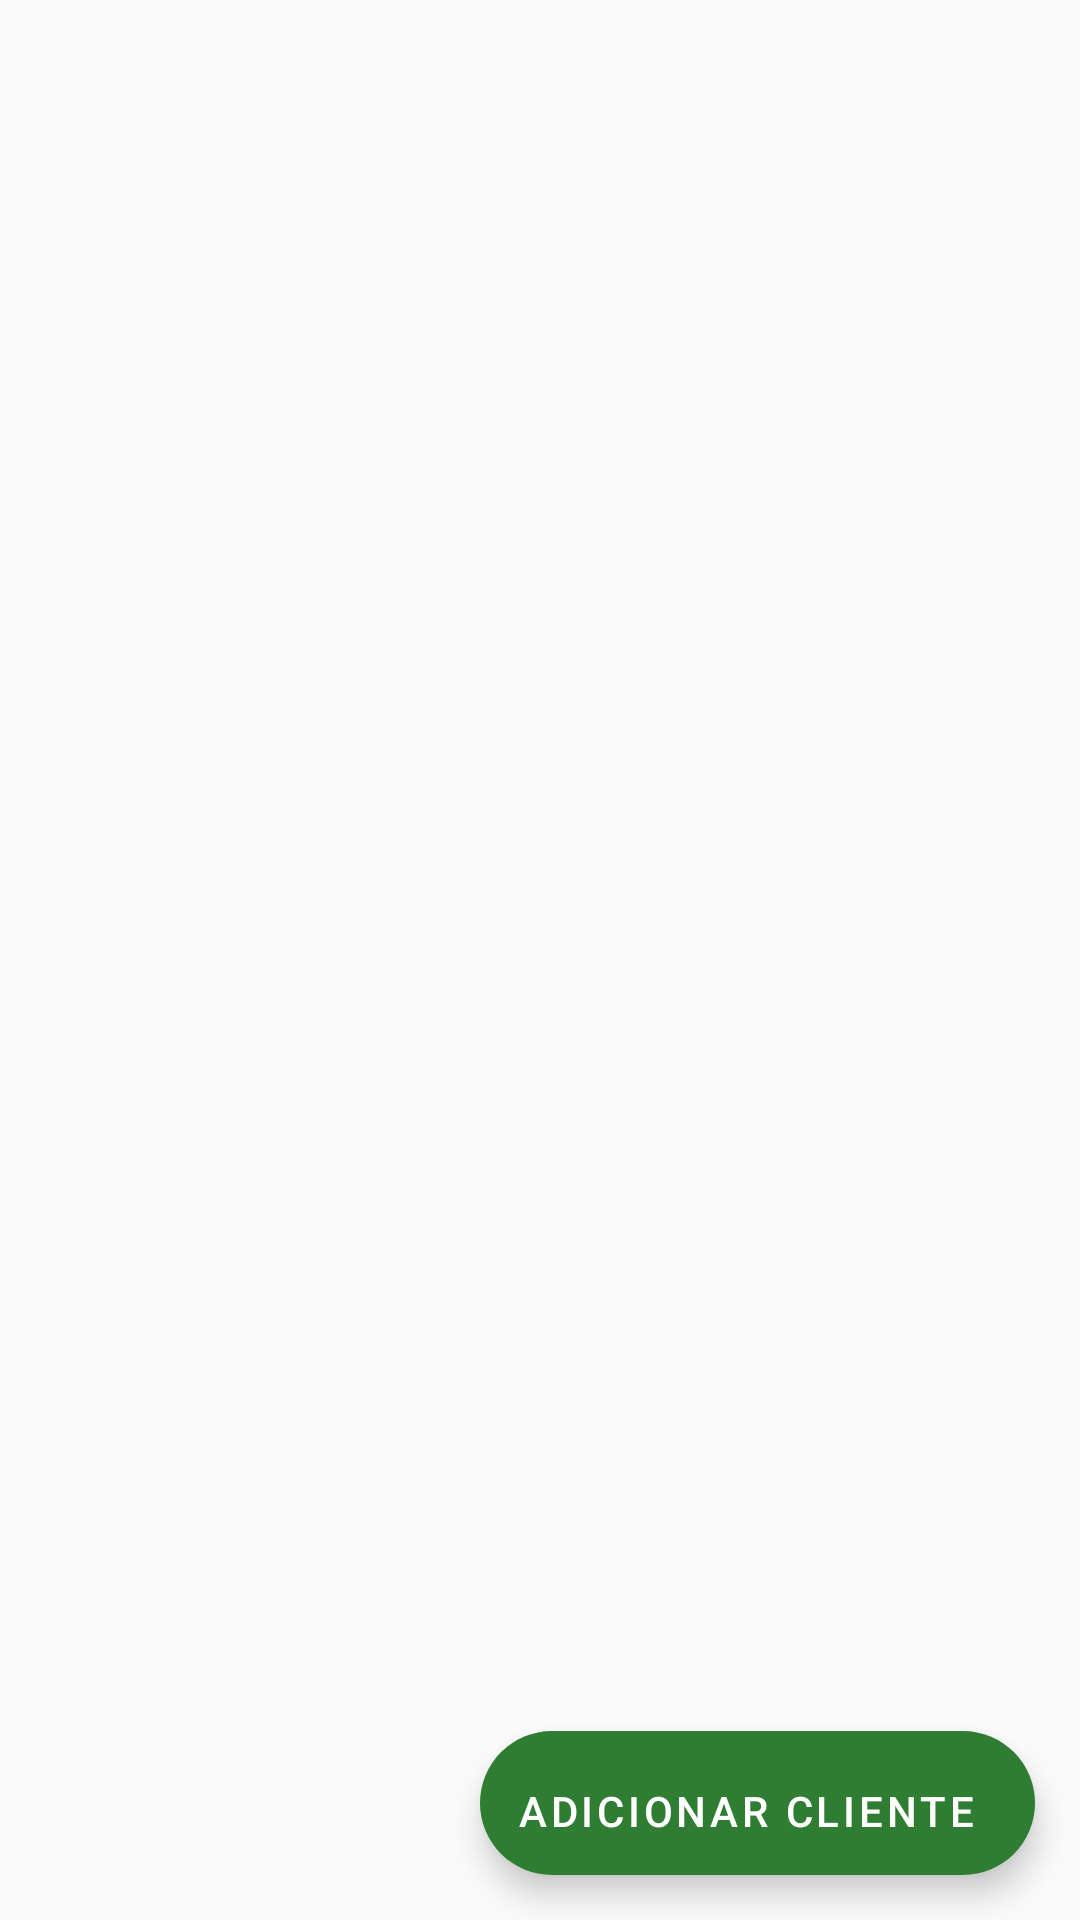

Write the Android layout XML for this screen, with the resource values it uses.
<!-- AndroidManifest.xml: application theme HiddenTitleTheme -->
<!-- res/layout/fragment_list_client_items.xml -->
<?xml version="1.0" encoding="utf-8"?>
<RelativeLayout xmlns:android="http://schemas.android.com/apk/res/android"
    xmlns:app="http://schemas.android.com/apk/res-auto"
    android:layout_width="match_parent"
    android:layout_height="match_parent"
    xmlns:tools="http://schemas.android.com/tools"
    android:orientation="vertical"
    android:background="@color/mdtp_white"
    tools:context=".fragment.ListSoldItemsFragment">

    <LinearLayout
        android:layout_width="match_parent"
        android:layout_height="match_parent"
        android:orientation="vertical">
        <View
            android:layout_width="0dp"
            android:layout_height="?attr/actionBarSize" />


        <androidx.recyclerview.widget.RecyclerView
            android:id="@+id/recyclerView"
            android:layout_width="match_parent"
            android:layout_height="match_parent"
            android:scrollbars="vertical"
            android:scrollingCache="true"
            app:layout_behavior="@string/appbar_scrolling_view_behavior" />

        <TextView
            android:id="@+id/empty_view"
            android:layout_width="match_parent"
            android:layout_height="match_parent"
            android:gravity="center"
            android:text="@string/no_data_available"
            android:visibility="gone" />
    </LinearLayout>


    <com.google.android.material.floatingactionbutton.ExtendedFloatingActionButton
        android:id="@+id/fab_add_client"
        android:layout_width="wrap_content"
        android:layout_height="wrap_content"
        android:layout_margin="@dimen/spacing_large"
        android:layout_gravity="bottom|end"
        android:gravity="bottom|end"
        android:layout_alignParentEnd="true"
        android:layout_alignParentBottom="true"
        android:text="@string/dialog_title_add_client"
        android:textColor="@android:color/white"
        android:tint="@android:color/white"
        app:theme="@style/Theme.MaterialComponents"
        app:backgroundTint="@color/colorPrimary"
        app:fabSize="normal"
        app:rippleColor="@color/grey_5"
        app:icon="@drawable/ic_add"
        app:iconTint="@android:color/white"/>


</RelativeLayout>
<!-- resources referenced by this layout -->
<resources>
  <color name="colorPrimary">#2E7D32</color>
  <color name="grey_5">#f2f2f2</color>
  <dimen name="spacing_large">15dp</dimen>
  <string name="dialog_title_add_client">Adicionar Cliente</string>
  <string name="no_data_available">Vazio!</string>
  <style name="HiddenTitleTheme" parent="AppTheme">
          <item name="windowNoTitle">true</item>
          <item name="windowActionBar">false</item>
      </style>
  <style name="AppTheme" parent="Theme.AppCompat.Light.DarkActionBar">
          
          <item name="colorPrimary">@color/colorPrimary</item>
          <item name="colorPrimaryDark">@color/colorPrimaryDark</item>
          <item name="colorAccent">@color/colorAccent</item>
      </style>
  <color name="colorPrimaryDark">#1B5E20</color>
  <color name="colorAccent">#388E3C</color>
</resources>
